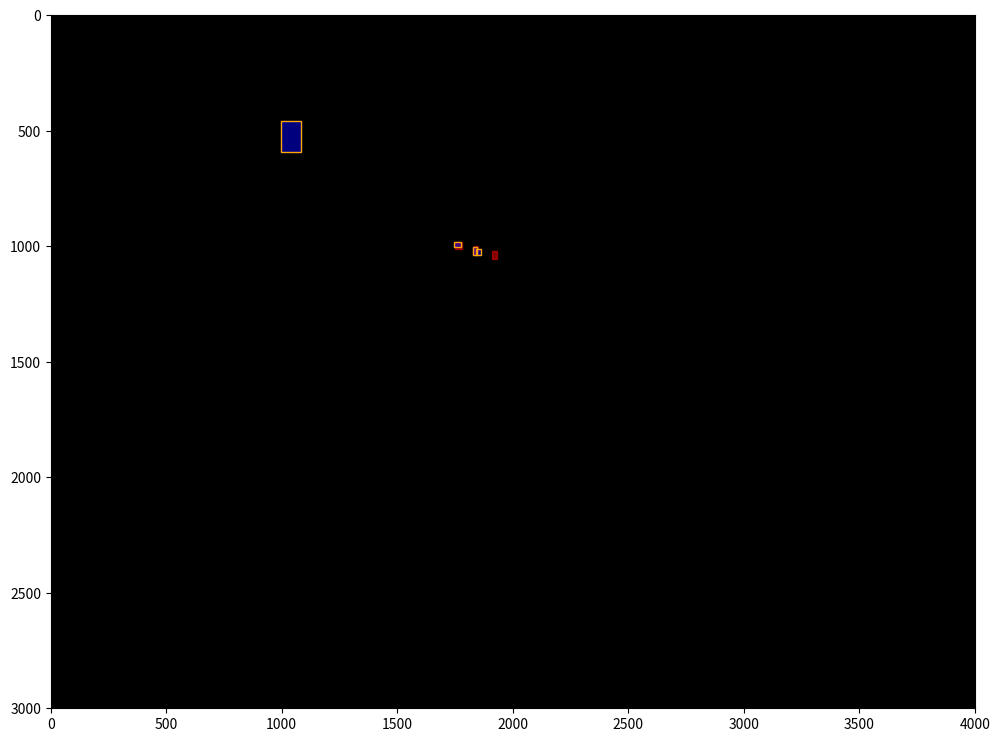

Write the Python code that produced this figure.
import matplotlib.pyplot as plt
import matplotlib.patches as patches

def plot_detections(anomaly_detections, yolo_detections, final_detections, image_size=(4000, 3000)):
    """
    Plots detections from anomaly detection and YOLO on a black background image.
    Anomaly detections are plotted in red, YOLO detections in blue, and final detections in orange.
    [x, y, x+w, y+h]
    """
    fig, ax = plt.subplots(1, figsize=(12, 9))
    ax.set_xlim(0, image_size[0])
    ax.set_ylim(image_size[1], 0)
    ax.imshow([[0,0],[0,0]], cmap='gray', extent=[0, image_size[0], 0, image_size[1]])

    # Plot anomaly detections in red
    for det in anomaly_detections:
        box = det[2:6]
        rect = patches.Rectangle((box[0], box[1]), box[2], box[3], linewidth=1, edgecolor='red', facecolor='red', alpha=0.5)
        ax.add_patch(rect)

    # Plot YOLO detections in blue
    for det in yolo_detections:
        box = det[2:6]
        rect = patches.Rectangle((box[0], box[1]), box[2], box[3], linewidth=1, edgecolor='blue', facecolor='blue', alpha=0.5)
        ax.add_patch(rect)

    # Highlight final detections in orange
    for det in final_detections:
        box = det[0:4]
        rect = patches.Rectangle((box[0], box[1]), box[2]-box[0], box[3]-box[1], linewidth=1, edgecolor='orange', facecolor='none')
        ax.add_patch(rect)

    plt.show()

def calculate_distance(box1, box2):
    """
    Calculate the Euclidean distance between the centers of two boxes.
    """
    center1_x, center1_y = (box1[0] + box1[2]) / 2, (box1[1] + box1[3]) / 2
    center2_x, center2_y = (box2[0] + box2[2]) / 2, (box2[1] + box2[3]) / 2
    distance = ((center1_x - center2_x) ** 2 + (center1_y - center2_y) ** 2) ** 0.5
    return distance

def match_and_ensemble(anomaly_outputs, detection_outputs, use_anomaly=False):
    """
    Match outputs from Anomaly detection and YOLO, prioritizing YOLO detections.
    YOLO detections with class=1 (boat) are included in the output regardless of confidence score.
    Duplicate detections are avoided.
    """

    output = []
    processed_yolo_indices = set()  # To track already processed YOLO detections
    threshold = 50
    confidence_threshold = 0.7
    
    # First process YOLO detections
    for idx, yl_output in enumerate(detection_outputs):
        if yl_output[1] == 1:  # Include class=1 (boat)
            output.append([yl_output[2], yl_output[3], yl_output[2]+yl_output[4], yl_output[3]+yl_output[5], yl_output[6], yl_output[1]])
            processed_yolo_indices.add(idx)

    if use_anomaly:
        for a_output in anomaly_outputs:
            closest_yl_output = None
            min_distance = float('inf')

            for idx, yl_output in enumerate(detection_outputs):
                if idx in processed_yolo_indices:  # Skip already processed YOLO detection
                    continue

                distance = calculate_distance(a_output[2:6], yl_output[2:6])
                if distance < min_distance:
                    min_distance = distance
                    closest_yl_output = yl_output
                    closest_idx = idx

            if closest_yl_output and min_distance < threshold:
                output.append([closest_yl_output[2], closest_yl_output[3], closest_yl_output[2]+closest_yl_output[4], closest_yl_output[3]+closest_yl_output[5], closest_yl_output[6], closest_yl_output[1]])
                processed_yolo_indices.add(closest_idx)
            elif not closest_yl_output or min_distance >= threshold:
                if a_output[6] >= confidence_threshold:            
                    output.append([a_output[2], a_output[3], a_output[2]+a_output[4], a_output[3]+a_output[5],a_output[6], a_output[1]])

    return output




# Test the final function with new criteria
if __name__ == "__main__":
    use_anomaly = True
    anomaly_detection_output = [
        [1, 1, 1830.63, 1000.72, 20.35, 24, 0.36],
        [1, 1, 1829.35, 1001.16, 14.65, 34.63, 0.45],
        [1, 1, 1909.35, 1021.16, 22.65, 34.63, 0.15],
        [1, 1, 1749.75, 982.50, 32.33, 30.00, 0.82]
    ]

    detection_output = [
        [1, 1, 996.39, 458.72, 86.94, 134.92, 0.93],
        [1, 0, 1841.63, 1011.72, 20.43, 26.55, 0.86],
        [1, 0, 1829.35, 1001.16, 14.65, 34.63, 0.55],
        [1, 0, 1746.75, 979.50, 29.33, 25.00, 0.32]
    ]

    output = match_and_ensemble(anomaly_detection_output, detection_output, use_anomaly)
    print(output)
    plot_detections(anomaly_detection_output, detection_output, output)